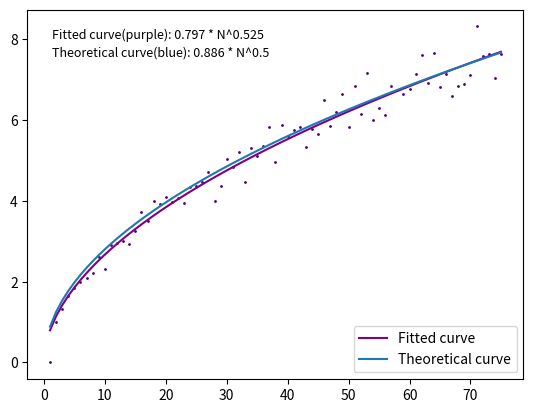

The matplotlib source for this figure:
import matplotlib.pyplot as plt
import numpy as np
import scipy as sp

class RandomWalk:
    
    def __init__(self, allowed_directions, num_steps):
        '''allowed directions refers to the allowed points where the particle can travel (see ngon). 1000 is sufficient for any direction of movement.'''
        
        self.lattice_points = allowed_directions
        self.num_steps = num_steps
    
    def ngon(self, radius):
        '''Creates an n sided polygon whose corners serve as lattice points, i.e, the allowed directions'''
        
        angles = np.linspace(0, 2*np.pi, self.lattice_points+1)[:-1]
        x = radius * np.cos(angles)
        y = radius * np.sin(angles)
        shape = np.column_stack((x,y))
    
        return shape    
    
    def fixedStep(self, starting_position, step_size):
        '''This is the random walk with fixed step size.'''
        
        direction_indices = np.random.randint(0, self.lattice_points, (self.num_steps,))
        directions = self.ngon(step_size)[direction_indices]
        position = np.zeros((self.num_steps+1,2))
        displacement = np.zeros((self.num_steps,))
        
        position[0] = starting_position
        for i in range(self.num_steps):
            position[i+1] = position[i] + directions[i]
            displacement[i] = np.linalg.norm(position[i] - position[0])
        
        return position, displacement
    
    def plot_results(self, position, displacement):
        '''Function to plot the pathway and displacement as a function of time.'''
        
        plt.figure()
        plt.plot(position[:,0], position[:,1], '-o', color="blue", label = 'Pathway')
        plt.plot(position[0,0],position[0,1], '-o', color = 'green', label = 'Starting point')
        plt.plot(position[-1,0], position[-1,1], '-o', color="red", label = 'End point')
        
        for i in range(1, len(position)):
            plt.arrow(position[i-1, 0], position[i-1, 1], 
            position[i, 0] - position[i-1, 0], 
            position[i, 1] - position[i-1, 1], 
            head_width=0.1, length_includes_head=True, color='blue')
        
        plt.axis('equal')
        plt.xlabel('X-axis')
        plt.ylabel('Y-axis')
        plt.grid(True)
        plt.title('Path of Random Walk')
        plt.legend()
        
        x = range(self.num_steps)
        plt.figure()
        plt.plot(x, displacement, '-o' ,color="purple")
        plt.axhline(y=np.mean(displacement), color='red', linestyle='--', label=f'Average distance = {np.mean(displacement):.4f}')
        plt.annotate(f'Final distance = {displacement[-1]:.2f}', (x[-1], displacement[-1]),ha='center')
        plt.xlabel('Step')
        plt.ylabel('Distance')
        plt.title('Distance History')
        plt.grid(True)
        plt.legend()
        plt.draw()
        plt.show()

class Analysis:
    
    def __init__(self, starting_position, step_size):
        
        self.step_size = step_size
        self.starting_position = starting_position 
    
    def AverageDistance(self, max_steps, allowed_directions, iterations_to_convergence):
        '''this function calculates the average displacement of the particle for number_of_steps = 1 to max_steps'''
        
        final_distance_per_stepsize = np.zeros((max_steps,2))
        final_distance_per_cycle = np.zeros((iterations_to_convergence,))
        
        for i in range(max_steps):
            instance1 = RandomWalk(allowed_directions, i)
            for j in range(iterations_to_convergence):
                position, _ = instance1.fixedStep(self.starting_position, self.step_size)
                final_distance_per_cycle[j] = np.linalg.norm(position[-1] - position[0])
            final_distance_per_stepsize[i] = [i+1, np.mean(final_distance_per_cycle)]

        return final_distance_per_stepsize
    
    def CustomFunction(self, x, a, b):
        '''mathematical average displacement function to help curve fit'''
        return a * x**b
    
    def CurveFit(self, x_data, y_data, initial_guess):
        '''fits observed data to mathematical equation'''
        
        popt, pcov = sp.optimize.curve_fit(self.CustomFunction, x_data, y_data, p0 = initial_guess)
        
        y_fit = self.CustomFunction(x_data, *popt)
        rmse = np.sqrt(np.mean((y_data - y_fit) ** 2))
        ss_res = np.sum((y_data - y_fit) ** 2)
        ss_tot = np.sum((y_data - np.mean(y_data)) ** 2)
        r_squared = 1 - (ss_res / ss_tot)
        
        print("Fit report:")
        print(f'RMSE = {rmse}')
        print(f'R^2 = {r_squared}')
        
        return popt, pcov
    
    def PlotFit(self, data, initial_guess):
        '''plots fitted and theoretical(mathematical) curves'''
        
        popt , _ = self.CurveFit(data[:,0], data[:,1], initial_guess)
        
        plt.figure()
        plt.scatter(data[:,0], data[:,1],s=1, color='indigo')
        plt.plot(data[:,0], self.CustomFunction(data[:,0], *popt), label='Fitted curve', color='purple')
        
        a_opt, b_opt = popt
        equation_text1 = f'Fitted curve(purple): {a_opt:.3f} * N^{b_opt:.3f}'
        equation_text2 = f'Theoretical curve(blue): {(np.sqrt(np.pi) / 2):.3f} * N^{0.5}'
        print(f"Best-fit parameters for a*N**b: [a b] = {popt}")
        
        plt.text(0.05, 0.95, equation_text1, transform=plt.gca().transAxes, fontsize=9, verticalalignment='top')
        plt.text(0.05, 0.90, equation_text2, transform=plt.gca().transAxes, fontsize=9, verticalalignment='top')
        
        plt.plot(data[:,0], self.step_size * sp.special.gamma(3/2) * np.sqrt(data[:,0]), label='Theoretical curve')
        
        plt.legend(loc='lower right')
        plt.draw()
        plt.show()   

def main():
    
    starting_position = [0,0]
    step_size = 1
    number_of_steps = 100
    max_steps = 75 #maximum number of steps for curve fitting analysis. Not the same as number_of_steps
    allowed_points = 1000  #1000 = cirle , i.e., particle is free to move in any direction in 2D plane.
    iterations_to_convergence = 75
    
    # drunkard = RandomWalk(allowed_points , number_of_steps)
    # pos, disp = drunkard.fixedStep(starting_position , step_size)
    # drunkard.plot_results(pos,disp)
    
    A1 = Analysis(starting_position, step_size)
    dist_data = A1.AverageDistance(max_steps, allowed_points, iterations_to_convergence)
    A1.PlotFit(dist_data, [1,1])

if __name__ == '__main__':
    main()
